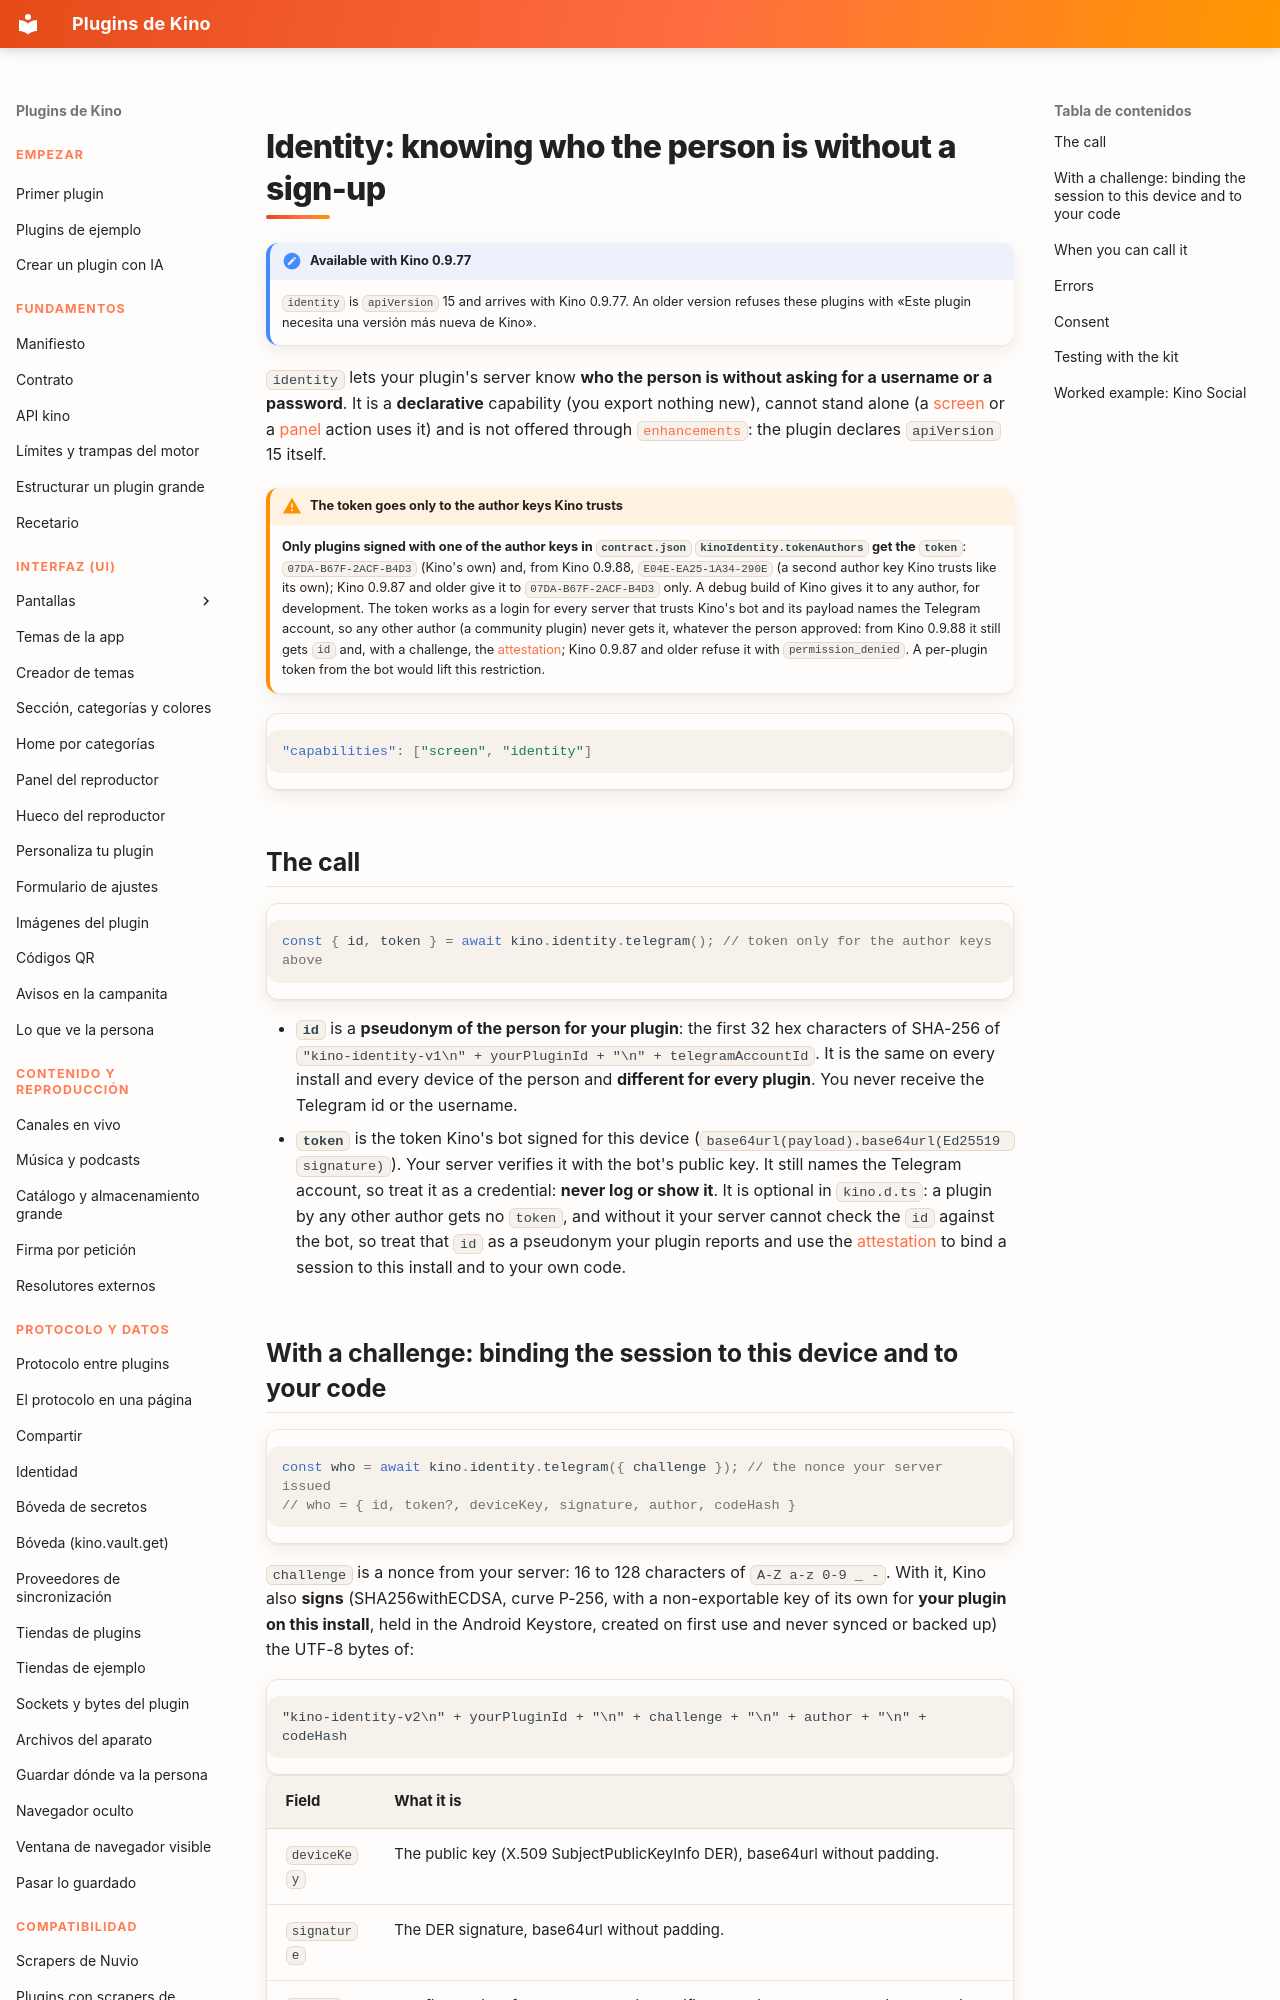

repository: kinotvapp/kino-plugins · page: identity.en/index.html · generator: mkdocs

# Identity: knowing who the person is without a sign-up { #identity }

!!! note "Available with Kino 0.9.77"
    `identity` is `apiVersion` 15 and arrives with Kino 0.9.77. An older version refuses these
    plugins with «Este plugin necesita una versión más nueva de Kino».

`identity` lets your plugin's server know **who the person is without asking for a username or a password**. It is a
**declarative** capability (you export nothing new), cannot stand alone (a [screen](screens.md) or a
[panel](player-panel.md) action uses it) and is not offered through [`enhancements`](enhancements.md): the plugin declares
`apiVersion` 15 itself.

!!! warning "The token goes only to the author keys Kino trusts"
    **Only plugins signed with one of the author keys in `contract.json` `kinoIdentity.tokenAuthors` get the `token`**:
    `07DA-B67F-2ACF-B4D3` (Kino's own) and, from Kino 0.9.88, `E04E-EA25-1A34-290E` (a second author key Kino trusts like
    its own); Kino 0.9.87 and older give it to `07DA-B67F-2ACF-B4D3` only. A debug build of Kino gives it to any author, for
    development. The token works as a login for every server that trusts Kino's bot and its payload names the Telegram
    account, so any other author (a community plugin) never gets it, whatever the person approved: from Kino 0.9.88 it still
    gets `id` and, with a challenge, the [attestation](#challenge); Kino 0.9.87 and older refuse it with
    `permission_denied`. A per-plugin token from the bot would lift this restriction.

```json
"capabilities": ["screen", "identity"]
```

## The call { #call }

```js
const { id, token } = await kino.identity.telegram(); // token only for the author keys above
```

- **`id`** is a **pseudonym of the person for your plugin**: the first 32 hex characters of SHA-256 of
  `"kino-identity-v1\n" + yourPluginId + "\n" + telegramAccountId`. It is the same on every install and every device of the
  person and **different for every plugin**. You never receive the Telegram id or the username.
- **`token`** is the token Kino's bot signed for this device (`base64url(payload).base64url(Ed25519 signature)`). Your server
  verifies it with the bot's public key. It still names the Telegram account, so treat it as a credential: **never log or
  show it**. It is optional in `kino.d.ts`: a plugin by any other author gets no `token`, and without it your server cannot
  check the `id` against the bot, so treat that `id` as a pseudonym your plugin reports and use the
  [attestation](#challenge) to bind a session to this install and to your own code.
